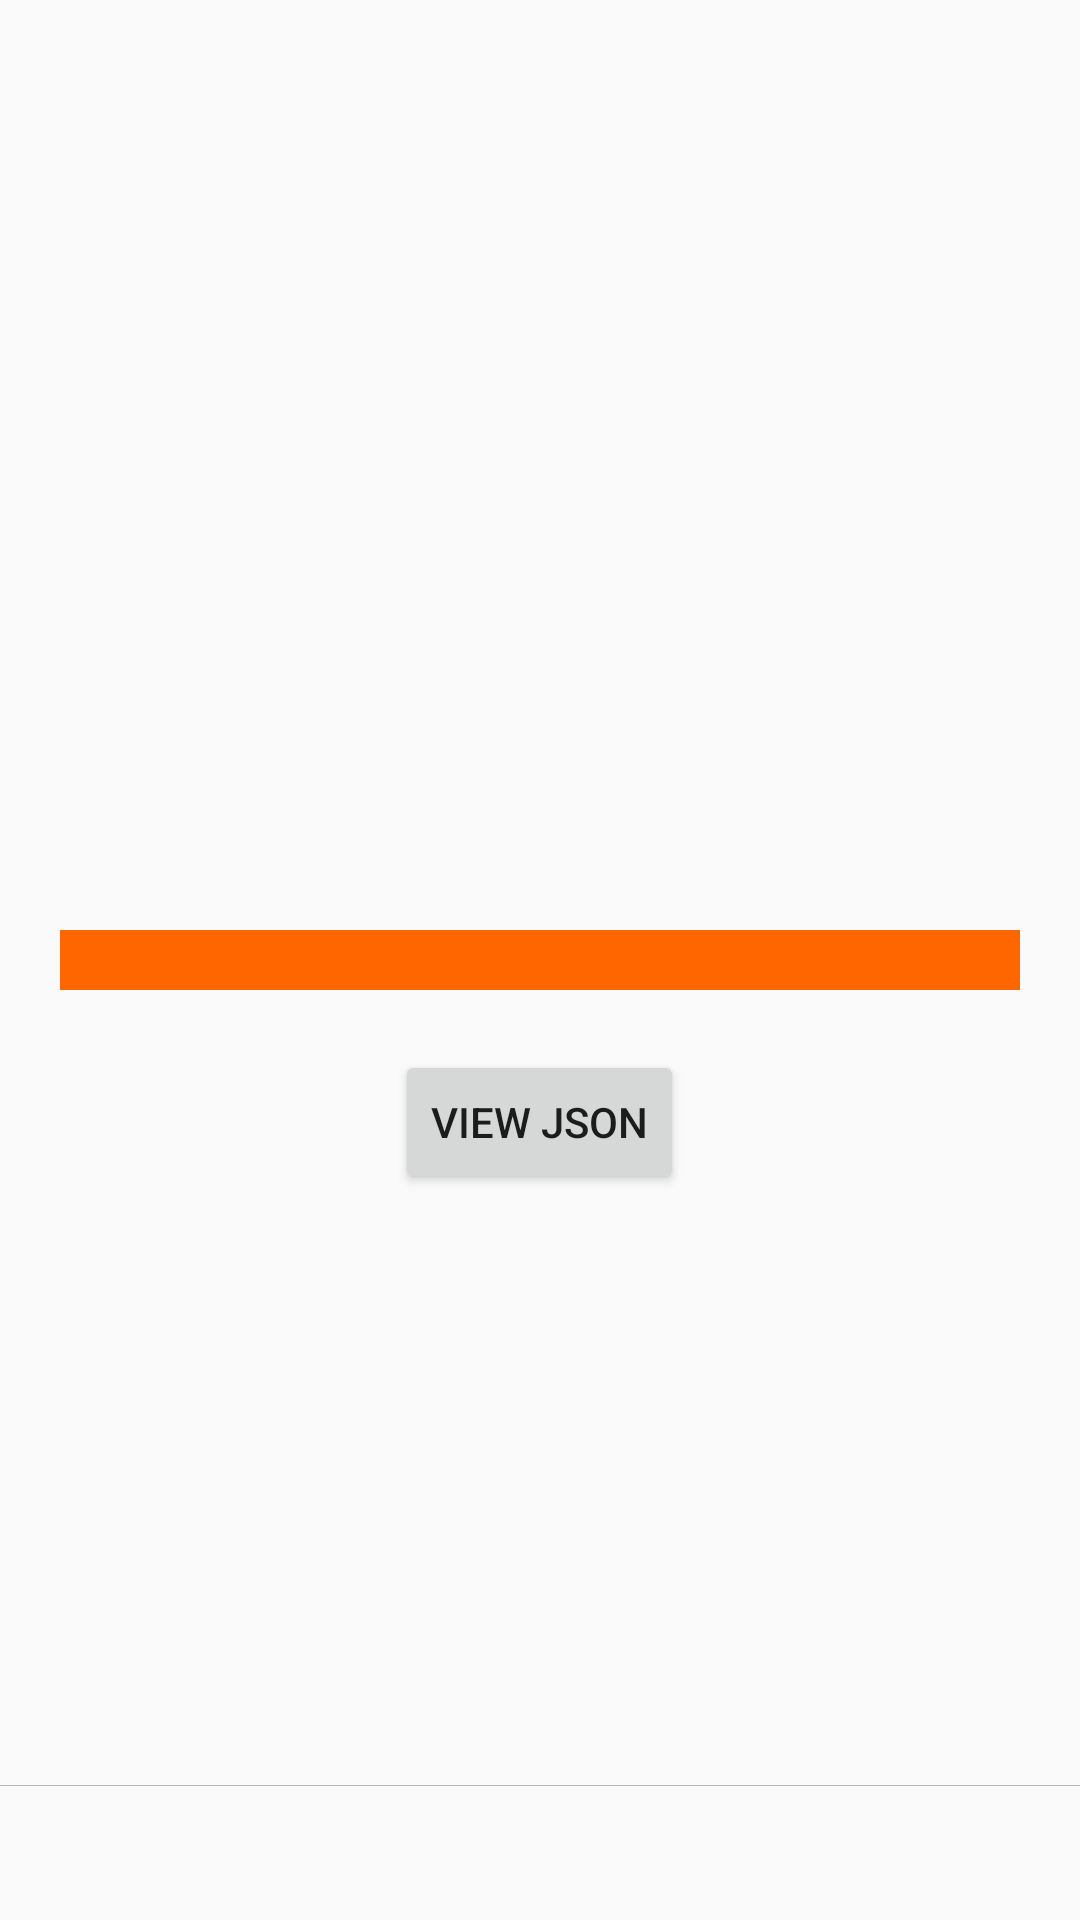

Reconstruct the res/layout file that produces this screen, plus the resources it refers to.
<!-- AndroidManifest.xml: application theme AppTheme -->
<!-- res/layout/activity_toolbar.xml -->
<RelativeLayout xmlns:android="http://schemas.android.com/apk/res/android"
    android:id="@+id/container"
    android:layout_width="fill_parent"
    android:layout_height="fill_parent"
    android:orientation="vertical"
     >
	
    <TextSwitcher 
        android:id="@+id/test"
        android:layout_width="fill_parent"
        android:layout_height="wrap_content"
        android:layout_marginLeft="20dp"
        android:layout_marginRight="20dp"
        android:layout_centerInParent="true"
        android:background="@color/color_main"
        android:padding="10dp"
        />
    
    <Button 
        android:id="@+id/json_view"
        android:layout_width="wrap_content"
        android:layout_height="wrap_content"
        android:layout_below="@+id/test"
        android:layout_centerHorizontal="true"
        android:layout_marginTop="20dp"
        android:text="view json"
        />
    
    <LinearLayout 
        android:layout_width="fill_parent"
        android:layout_height="45dp"
        android:orientation="vertical"
        android:layout_alignParentBottom="true"
        >
        
        <View 
            android:layout_width="fill_parent"
            android:layout_height="1px"
            android:background="@color/toolbar_border_top"
            />
        
        <LinearLayout
            android:id="@+id/menu_container"
            android:layout_width="fill_parent"
	        android:layout_height="fill_parent"
	        android:orientation="horizontal"
             >

        </LinearLayout>
        
    </LinearLayout>
    
</RelativeLayout>
<!-- resources referenced by this layout -->
<resources>
  <color name="color_main">#ffff6600</color>
  <color name="toolbar_border_top">#ffb5b5b5</color>
  <style name="AppTheme" parent="AppBaseTheme">
      </style>
  <style name="AppBaseTheme" parent="@style/Theme.AppCompat.Light">
      </style>
</resources>
